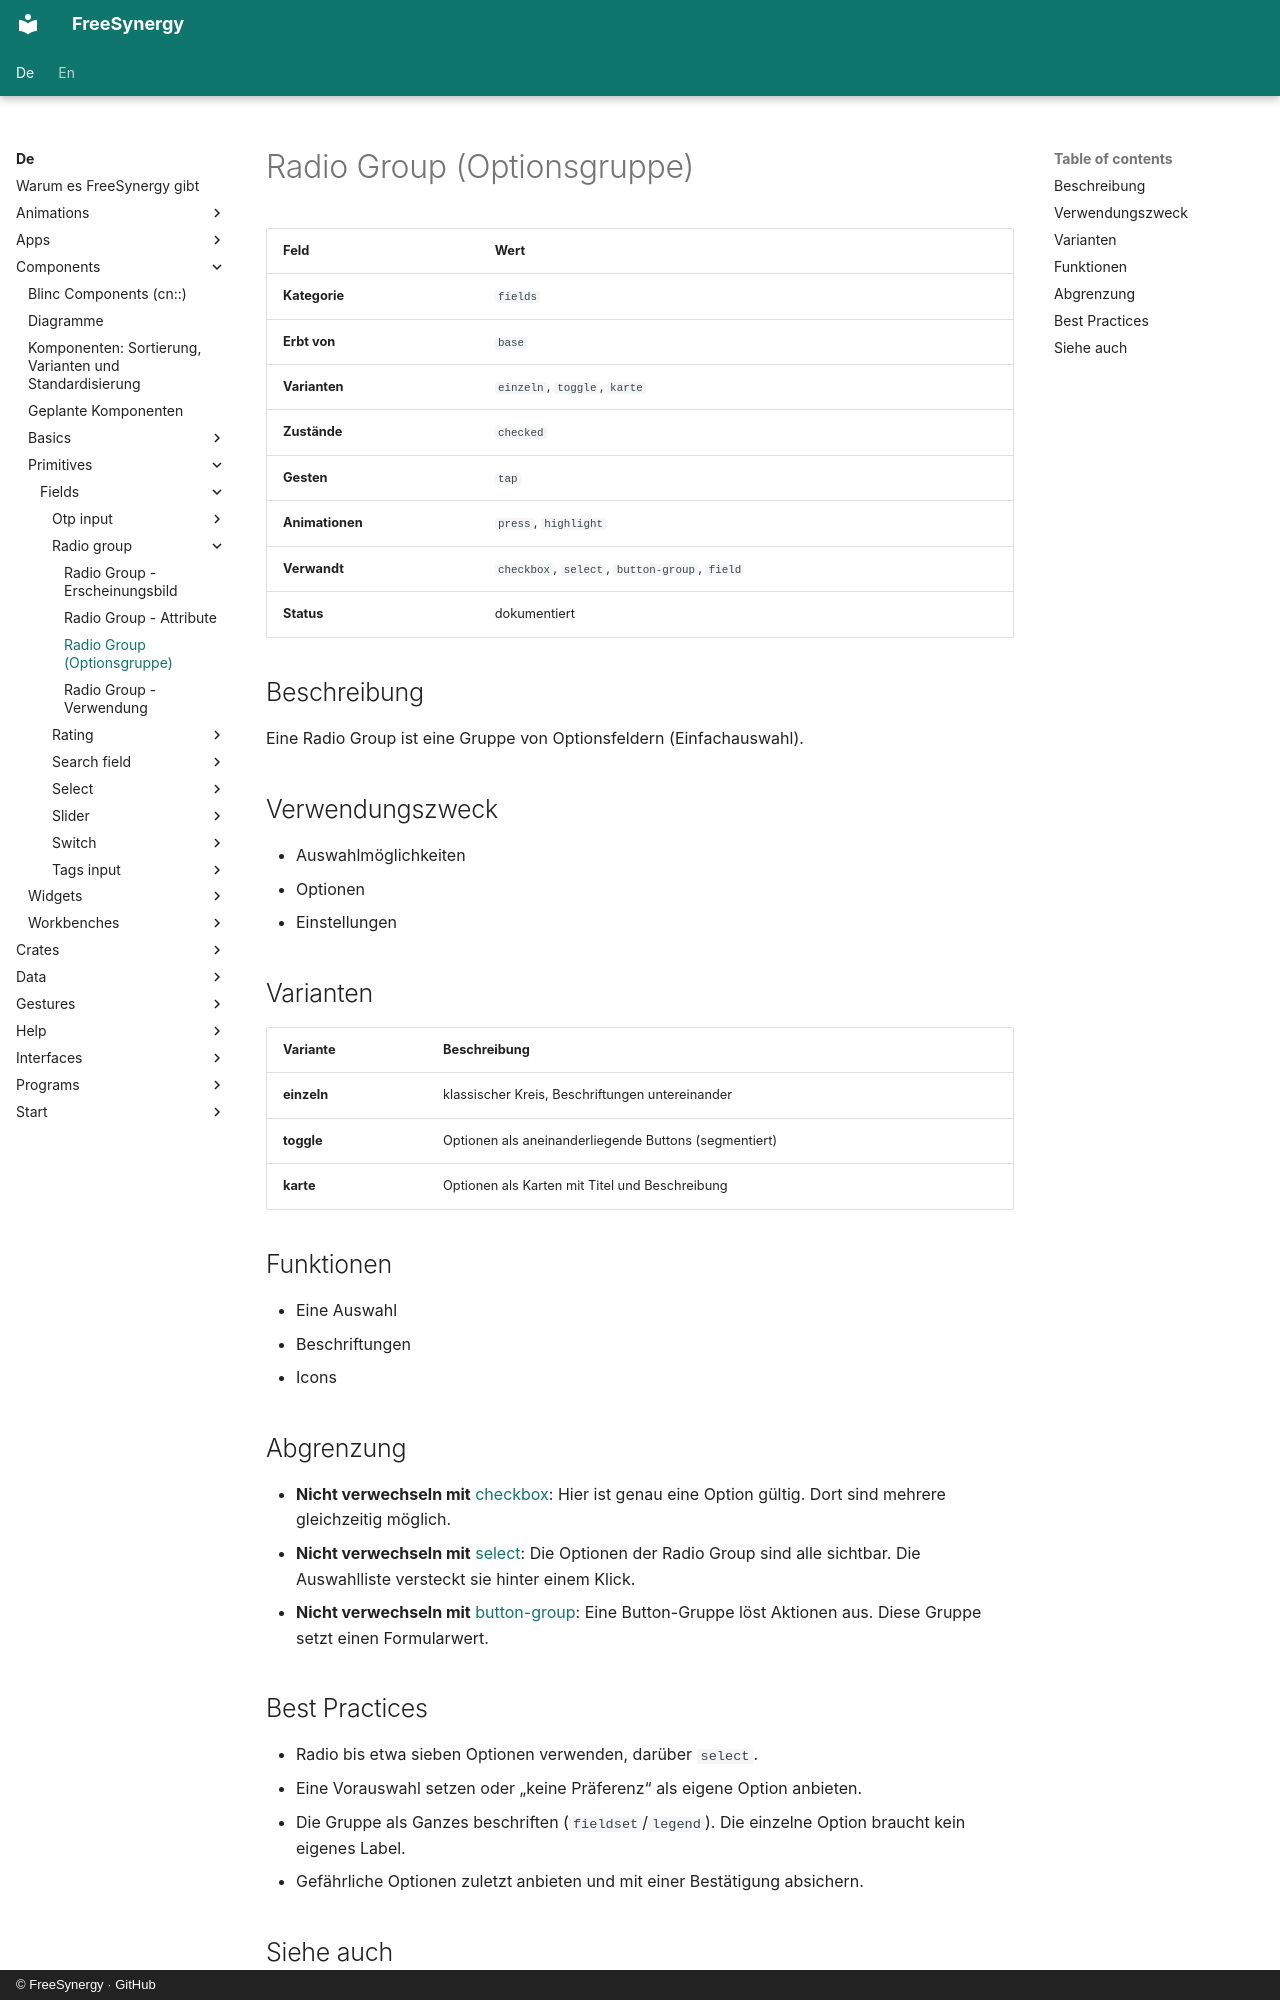

repository: FreeSynergy/fs-documentation · page: de/components/primitives/fields/radio-group/description/index.html · generator: mkdocs · copyright: © FreeSynergy · GitHub

# Radio Group (Optionsgruppe)

| Feld | Wert |
|------|------|
| **Kategorie** | `fields` |
| **Erbt von** | `base` |
| **Varianten** | `einzeln`, `toggle`, `karte` |
| **Zustände** | `checked` |
| **Gesten** | `tap` |
| **Animationen** | `press`, `highlight` |
| **Verwandt** | `checkbox`, `select`, `button-group`, `field` |
| **Status** | dokumentiert |

## Beschreibung
Eine Radio Group ist eine Gruppe von Optionsfeldern (Einfachauswahl).

## Verwendungszweck

- Auswahlmöglichkeiten
- Optionen
- Einstellungen

## Varianten

| Variante | Beschreibung |
|----------|--------------|
| **einzeln** | klassischer Kreis, Beschriftungen untereinander |
| **toggle** | Optionen als aneinanderliegende Buttons (segmentiert) |
| **karte** | Optionen als Karten mit Titel und Beschreibung |

## Funktionen

- Eine Auswahl
- Beschriftungen
- Icons

## Abgrenzung

- **Nicht verwechseln mit** [checkbox](../checkbox/): Hier ist genau eine Option gültig.
  Dort sind mehrere gleichzeitig möglich.
- **Nicht verwechseln mit** [select](../select/): Die Optionen der Radio Group sind alle sichtbar.
  Die Auswahlliste versteckt sie hinter einem Klick.
- **Nicht verwechseln mit** [button-group](../../actions/button-group/): Eine Button-Gruppe löst
  Aktionen aus. Diese Gruppe setzt einen Formularwert.

## Best Practices

- Radio bis etwa sieben Optionen verwenden, darüber `select`.
- Eine Vorauswahl setzen oder „keine Präferenz“ als eigene Option anbieten.
- Die Gruppe als Ganzes beschriften (`fieldset`/`legend`). Die einzelne Option braucht kein eigenes Label.
- Gefährliche Optionen zuletzt anbieten und mit einer Bestätigung absichern.
